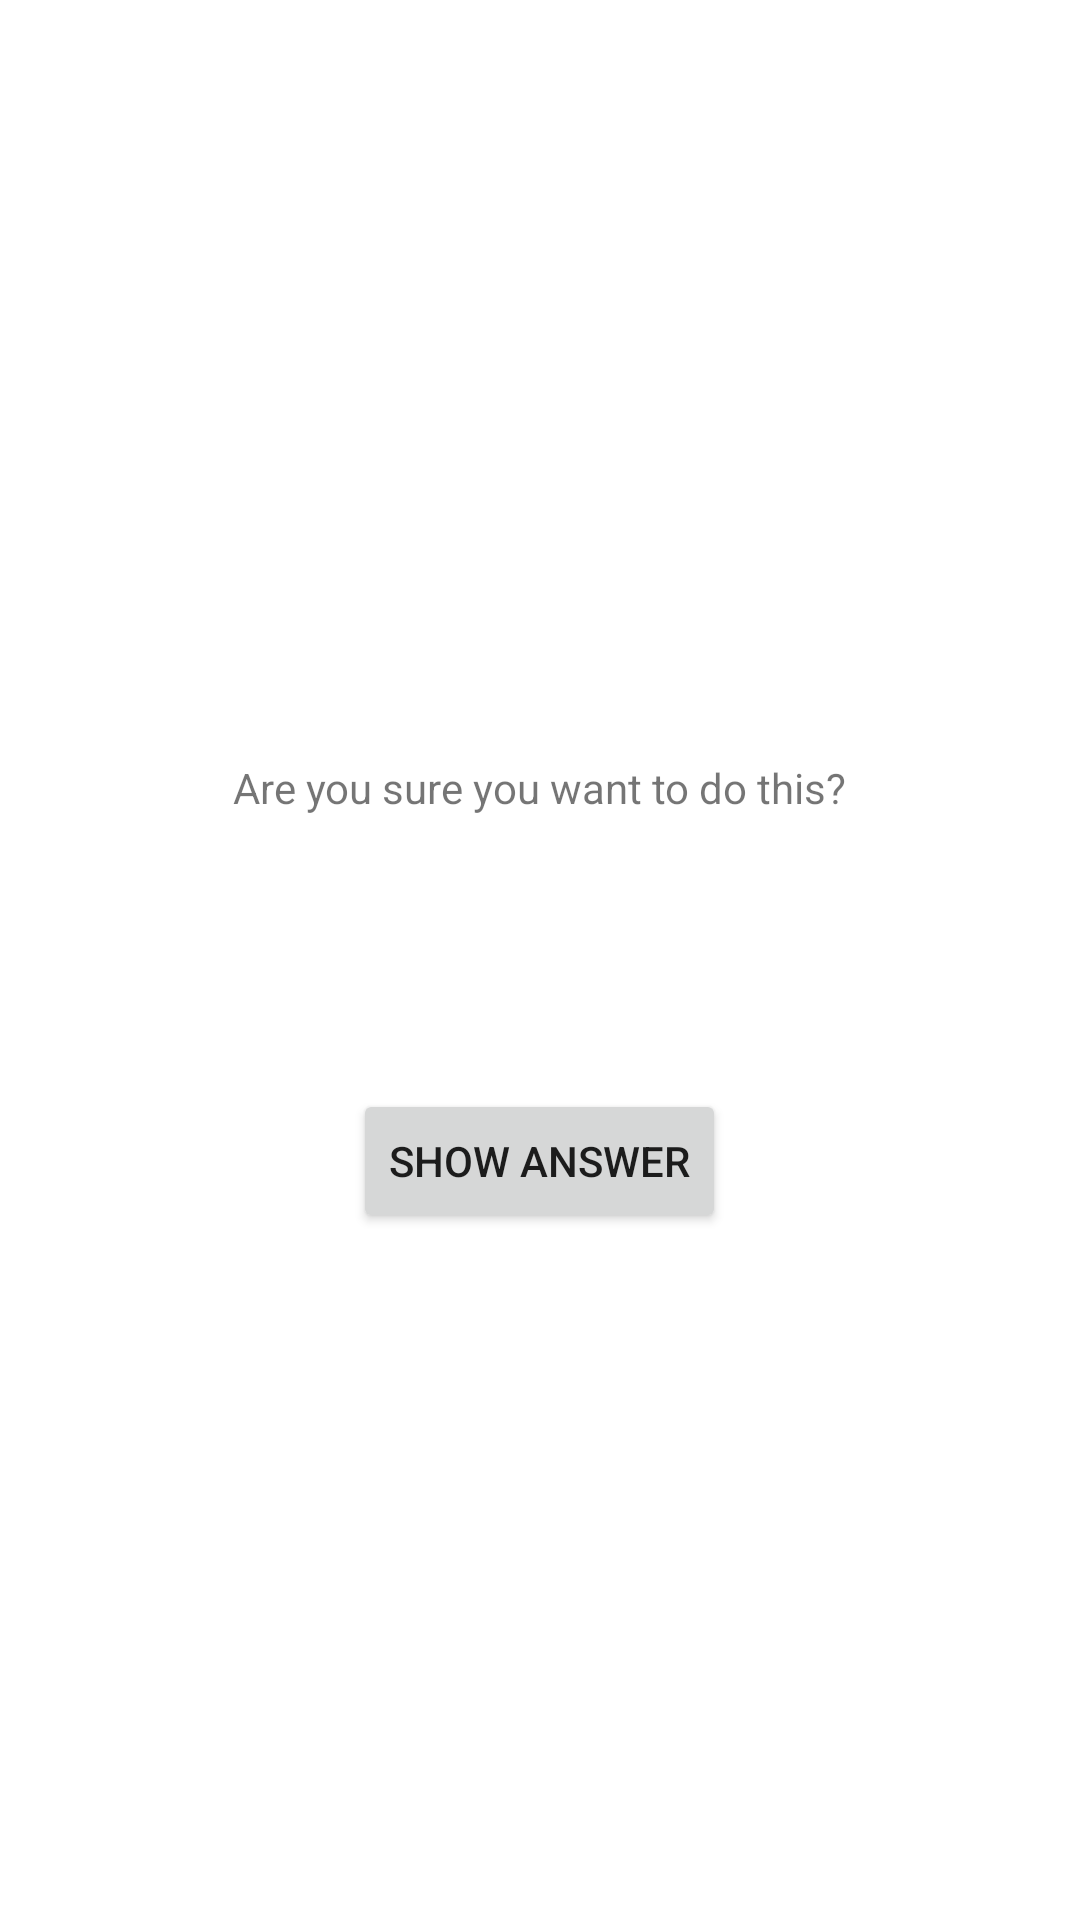

The Android layout XML behind this screen, and the referenced resources:
<!-- AndroidManifest.xml: application theme Theme.SECOND -->
<!-- res/layout/activity_cheat.xml -->
<?xml version="1.0" encoding="utf-8"?>
<LinearLayout xmlns:android="http://schemas.android.com/apk/res/android"
    xmlns:tools="http://schemas.android.com/tools"
    android:layout_width="match_parent"
    android:layout_height="match_parent"
    android:gravity="center"
    android:orientation="vertical"
    >
    <TextView
        android:layout_width="wrap_content"
        android:layout_height="wrap_content"
        android:padding="24dp"
        android:text="@string/warning_text"/>

    <TextView
        android:id="@+id/answer_text_view"
        android:layout_width="wrap_content"
        android:layout_height="wrap_content"
        android:padding="24dp"
        tools:text="Answer"/>



    <Button
        android:id="@+id/show_answer_button"
        android:layout_width="wrap_content"
        android:layout_height="wrap_content"
        android:text="@string/show_answer_button"/>

</LinearLayout>
<!-- resources referenced by this layout -->
<resources>
  <string name="show_answer_button">Show Answer</string>
  <string name="warning_text">Are you sure you want to do this?</string>
  <style name="Theme.SECOND" parent="Theme.MaterialComponents.DayNight.DarkActionBar">
          
          <item name="colorPrimary">@color/purple_500</item>
          <item name="colorPrimaryVariant">@color/purple_700</item>
          <item name="colorOnPrimary">@color/white</item>
          
          <item name="colorSecondary">@color/teal_200</item>
          <item name="colorSecondaryVariant">@color/teal_700</item>
          <item name="colorOnSecondary">@color/black</item>
          
          <item name="android:statusBarColor" tools:targetApi="l">?attr/colorPrimaryVariant</item>
          
      </style>
  <!-- not gathered from this repository: default colours our renderer supplied (Android Studio template values) -->
  <color name="purple_500">#FF6200EE</color>
  <color name="purple_700">#FF3700B3</color>
  <color name="teal_200">#FF03DAC5</color>
  <color name="teal_700">#FF018786</color>
  <color name="black">#FF000000</color>
  <color name="white">#FFFFFFFF</color>
</resources>
